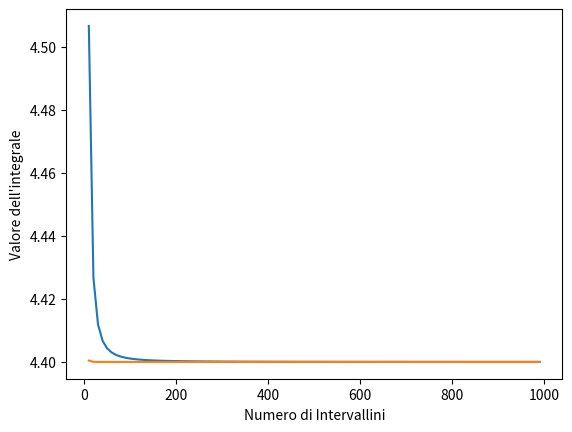

The script that saved this image:
import numpy as np
import matplotlib.pyplot as plt


# funzione che d=svolge il ruolo della f(x)
def funzione(x):

    return x**4 - 2*x + 1


# funzione per implementare il metodo dei trapezoidi
def trapezoidi(x, y):

    h = np.abs(x[1] - x[0])
    integrale = h/2 * (y[0] + y[-1]) + h * np.sum(y[1:-1])
    return integrale


# funzione per implementare il metodo di sim
def simpson(x, y):

    h = np.abs(x[1] - x[0])
    integrale = h/3 * ((y[0] + y[-1]) + 4*np.sum(y[1:-1:2]) + 2*np.sum(y[2:-1:2]))
    return integrale


# funzione per calcolare l'errore dei due metodi
def calcola_errore(integrale, valore_esatto):

    errore_relativo = np.abs((integrale - valore_esatto) / valore_esatto)
    return errore_relativo





# estremi dell'intervallo
A = 0
B = 2


N_list = np.arange(10, 1000, 10)
valore_esatto = 4.4

integrali_trapezi = []
integrali_simpson = []

errori_trapezi = []
errori_simpson = []


for N in N_list:

    x = np.linspace(A, B, N+1)
    y = funzione(x)

    trap = trapezoidi(x, y)
    simps = simpson(x, y)

    errori_trap = calcola_errore(trap, valore_esatto)
    errori_simps = calcola_errore(simps, valore_esatto)

    integrali_trapezi.append(trap)
    integrali_simpson.append(simps)
    errori_trapezi.append(errori_trap)
    errori_simpson.append(errori_simps)



fig, ax = plt.subplots()

ax.plot(N_list, integrali_trapezi, label='Trapezoidi')
ax.plot(N_list, integrali_simpson, label='Simpson')
ax.set_xlabel('Numero di Intervallini')
ax.set_ylabel('Valore dell\'integrale')

plt.show()
